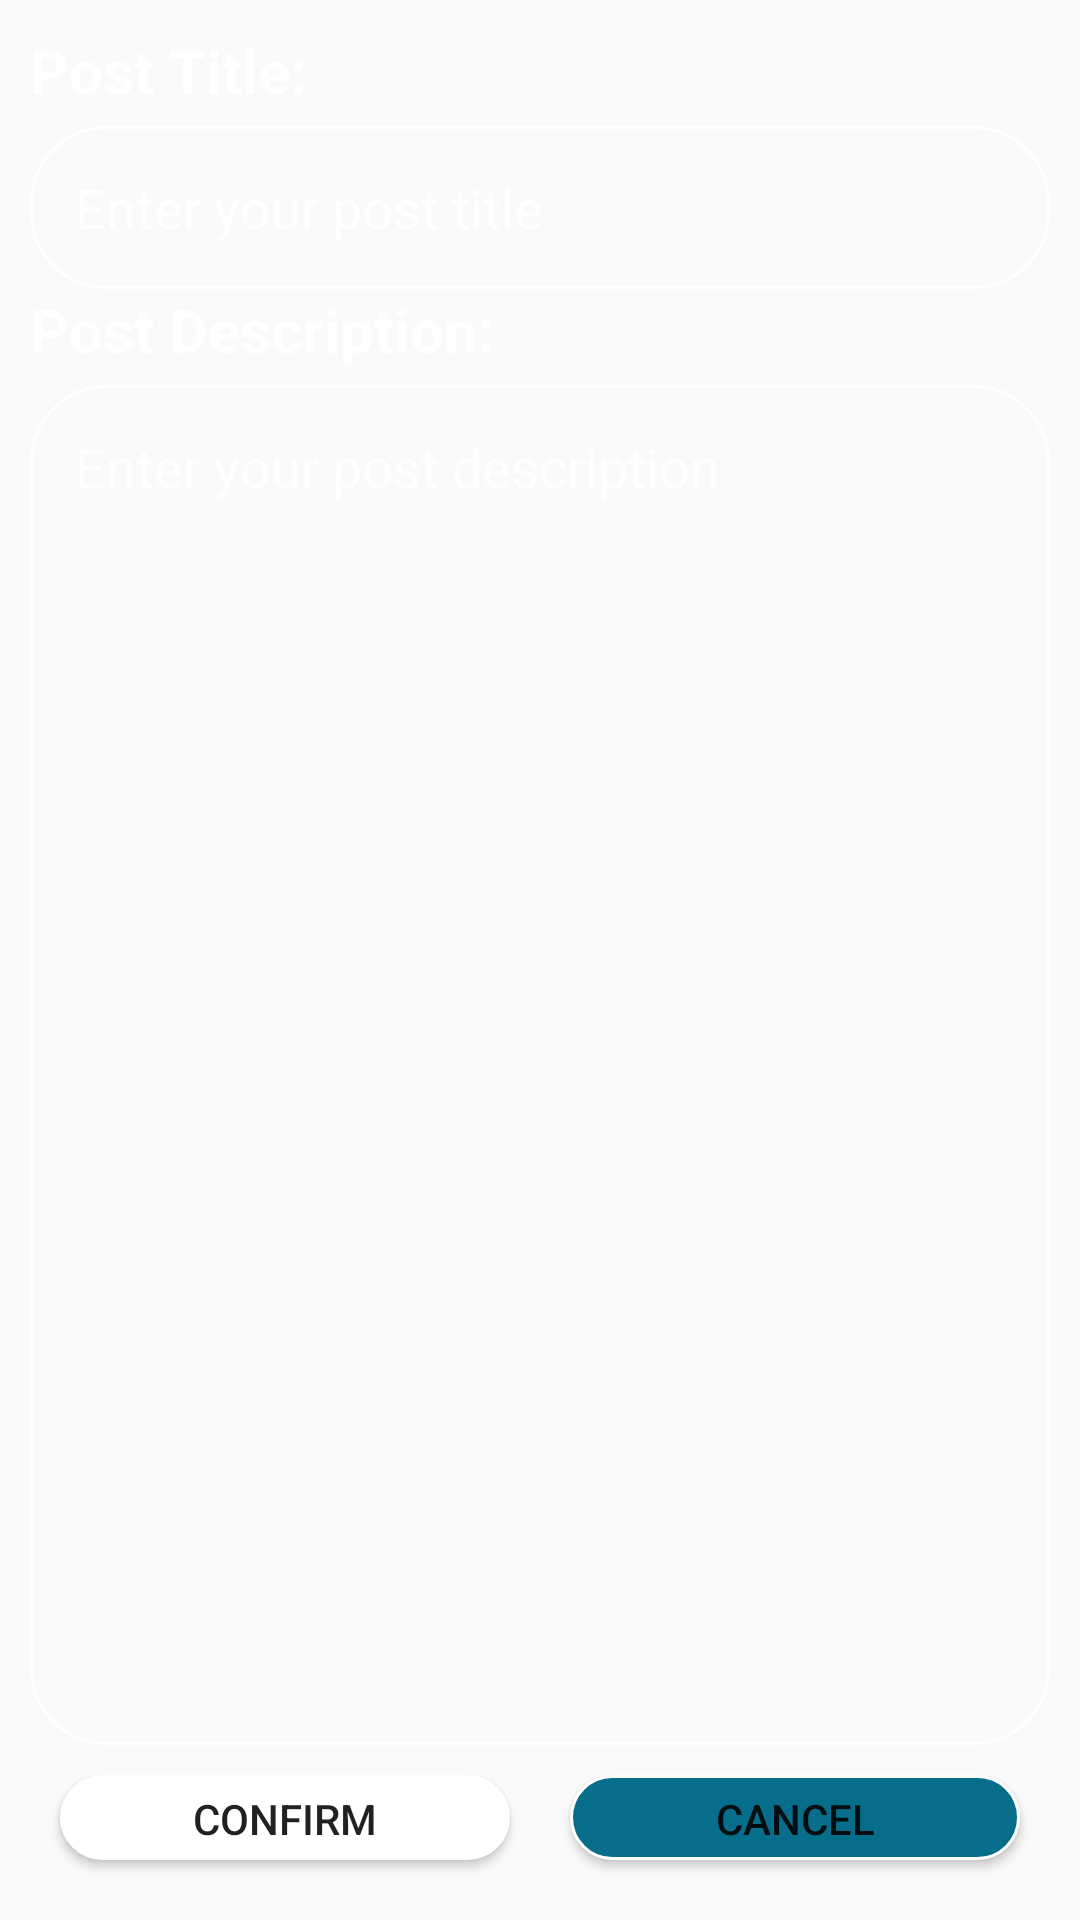

Android layout source for this screen:
<!-- AndroidManifest.xml: application theme Theme.AppCompat.Light.NoActionBar -->
<!-- res/layout/activity_add_post.xml -->
<?xml version="1.0" encoding="utf-8"?>
<RelativeLayout xmlns:android="http://schemas.android.com/apk/res/android"
    xmlns:app="http://schemas.android.com/apk/res-auto"
    xmlns:tools="http://schemas.android.com/tools"
    android:layout_width="match_parent"
    android:layout_height="match_parent"
    tools:context=".AddPostActivity"
    android:orientation="vertical"
    android:background="@drawable/back"
    android:padding="10dp">

    <LinearLayout
        android:layout_width="match_parent"
        android:layout_height="match_parent"
        android:orientation="vertical">
        <TextView
            android:layout_width="wrap_content"
            android:layout_height="wrap_content"
            android:text="@string/posttitle_str"
            android:textColor="@color/white"
            android:textStyle="bold"
            android:textSize="20sp"/>
        <com.google.android.material.textfield.TextInputLayout
            android:layout_width="match_parent"
            android:layout_height="wrap_content"
            android:textColorHint="@color/white"
            app:hintEnabled="false"
            android:layout_marginTop="5dp">
            <EditText
                android:id="@+id/postTitleEditText"
                android:layout_width="match_parent"
                android:layout_height="wrap_content"
                android:hint="@string/enterposttitle_str"
                android:background="@drawable/frame"
                android:maxLength="30"
                android:maxLines="1"
                android:padding="15dp"
                android:textColor="@color/white"
                android:textColorHint="@color/white"
                android:textColorHighlight="@color/white"
                android:textCursorDrawable="@color/white"/>
        </com.google.android.material.textfield.TextInputLayout>


        <TextView
            android:layout_width="wrap_content"
            android:layout_height="wrap_content"
            android:text="@string/postdescription_str"
            android:textColor="@color/white"
            android:textStyle="bold"
            android:textSize="20sp"/>

        <com.google.android.material.textfield.TextInputLayout
            android:layout_width="match_parent"
            android:layout_height="wrap_content"
            android:textColorHint="@color/white"
            app:hintEnabled="false"
            android:layout_marginTop="5dp">
            <EditText
                android:id="@+id/postDescriptionEditText"
                android:layout_width="match_parent"
                android:layout_height="wrap_content"
                android:hint="@string/enterpostdescription_str"
                android:inputType="textCapSentences|textMultiLine"
                android:maxLines="20"
                android:lines="20"
                android:background="@drawable/frame"
                android:padding="15dp"
                android:textColor="@color/white"
                android:textColorHint="@color/white"
                android:textColorHighlight="@color/white"
                android:textCursorDrawable="@color/white"
                android:gravity="top"/>
        </com.google.android.material.textfield.TextInputLayout>


        <LinearLayout
            android:layout_width="match_parent"
            android:layout_height="wrap_content"
            android:layout_marginTop="10dp">
            <Button
                android:id="@+id/confirmPostBtn"
                android:layout_width="0dp"
                android:layout_height="wrap_content"
                android:layout_weight="1"
                android:text="@string/confirm_str"
                android:background="@drawable/login_button"
                android:padding="5dp"
                android:layout_marginRight="10dp"
                android:layout_marginLeft="10dp"
                android:layout_marginBottom="10dp"
                android:layout_marginTop="0dp"/>
            <Button
                android:id="@+id/cancelPostBtn"
                android:layout_width="0dp"
                android:layout_height="wrap_content"
                android:layout_weight="1"
                android:text="@string/cancel_str"
                android:background="@drawable/signup_button"
                android:padding="5dp"
                android:layout_marginRight="10dp"
                android:layout_marginLeft="10dp"
                android:layout_marginBottom="10dp"
                android:layout_marginTop="0dp"/>
        </LinearLayout>

    </LinearLayout>

    <ProgressBar
        android:id="@+id/addPostProgressBar"
        style="?android:attr/progressBarStyleLarge"
        android:layout_width="wrap_content"
        android:layout_height="wrap_content"
        android:layout_gravity="center"
        android:progressDrawable="@xml/circular_progress_bar"
        android:layout_centerHorizontal="true"
        android:layout_centerVertical="true"
        android:theme="@style/AppTheme.WhiteAccent"/>
</RelativeLayout>
<!-- resources referenced by this layout -->
<resources>
  <!-- drawable frame (drawable) -->
  <?xml version="1.0" encoding="utf-8"?>
  <shape xmlns:android="http://schemas.android.com/apk/res/android"
      android:shape="rectangle">
  
      <solid android:color="@android:color/transparent"/>
  
      <corners android:radius="25dp"/>
  
      <stroke
          android:color="#FFF"
          android:width="1dp"/>
  
      <padding android:top="0dp"
          android:bottom="0dp"
          android:right="10dp"
          android:left="10dp"/>
  
  </shape>
  <!-- drawable login_button (drawable) -->
  <?xml version="1.0" encoding="utf-8"?>
  <shape xmlns:android="http://schemas.android.com/apk/res/android"
      android:shape="rectangle">
  
      <solid
          android:color="@android:color/white">
      </solid>
  
      <corners
          android:radius="25dp">
      </corners>
  
      <stroke
          android:width="1dp"
          android:color="#FFF">
      </stroke>
  
      <padding
          android:top="0dp"
          android:right="10dp"
          android:left="10dp"
          android:bottom="0dp">
      </padding>
  
  </shape>
  <!-- drawable signup_button (drawable) -->
  <?xml version="1.0" encoding="utf-8"?>
  <shape xmlns:android="http://schemas.android.com/apk/res/android"
     android:shape="rectangle">
  
      <solid
          android:color="#066e8a">
      </solid>
  
      <corners
          android:radius="25dp">
      </corners>
  
      <stroke
          android:width="1dp"
          android:color="#FFF">
      </stroke>
  
      <padding
          android:top="0dp"
          android:right="10dp"
          android:left="10dp"
          android:bottom="0dp">
      </padding>
  
  </shape>
  <string name="cancel_str">Cancel</string>
  <string name="confirm_str">Confirm</string>
  <string name="enterpostdescription_str">Enter your post description</string>
  <string name="enterposttitle_str">Enter your post title</string>
  <string name="postdescription_str">Post Description:</string>
  <string name="posttitle_str">Post Title:</string>
  <style name="AppTheme.WhiteAccent">
          <item name="colorAccent">@color/white</item>
      </style>
  <!-- not gathered from this repository: default colours our renderer supplied (Android Studio template values) -->
  <color name="white">#FFFFFFFF</color>
</resources>
